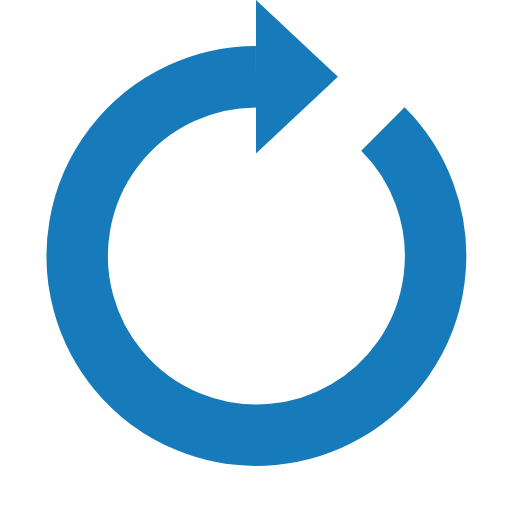
t = 0.00 s
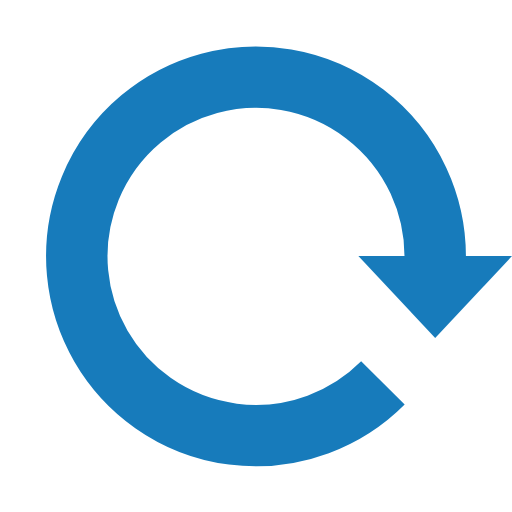
t = 0.25 s
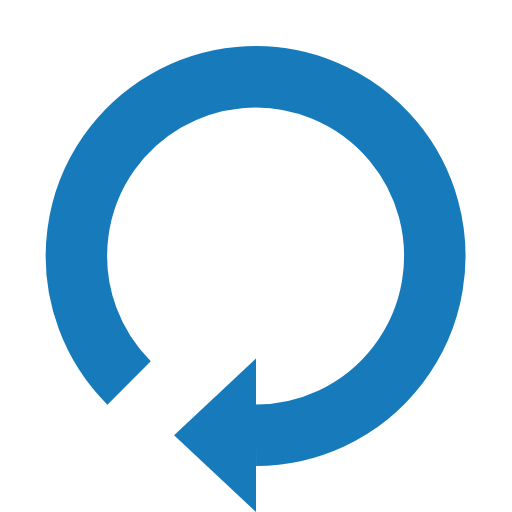
t = 0.50 s
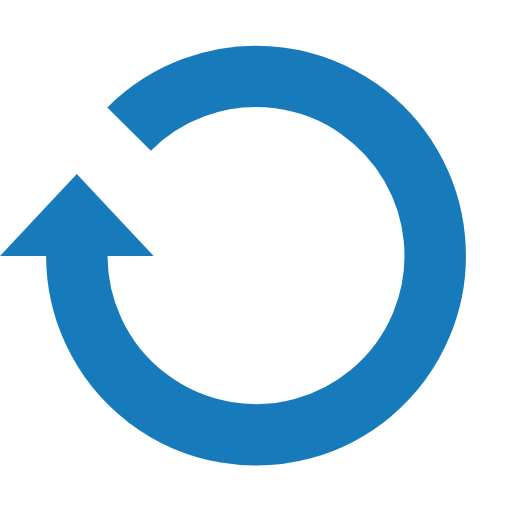
t = 0.75 s

The animated SVG that drew these frames (rendered in a browser with its animation timeline set to each time). Animation: 1 SMIL element (animateTransform=1); one cycle of 1.00 s, repeats indefinitely.

<?xml version="1.0" encoding="utf-8"?><svg width='120px' height='120px' xmlns="http://www.w3.org/2000/svg" viewBox="0 0 100 100" preserveAspectRatio="xMidYMid" class="uil-reload"><rect x="0" y="0" width="100" height="100" fill="none" class="bk"></rect><g><path d="M50 15A35 35 0 1 0 74.787 25.213" fill="none" stroke="#177bbb" stroke-width="12px"></path><path d="M50 0L50 30L66 15L50 0" fill="#177bbb"></path><animateTransform attributeName="transform" type="rotate" from="0 50 50" to="360 50 50" dur="1s" repeatCount="indefinite"></animateTransform></g></svg>
